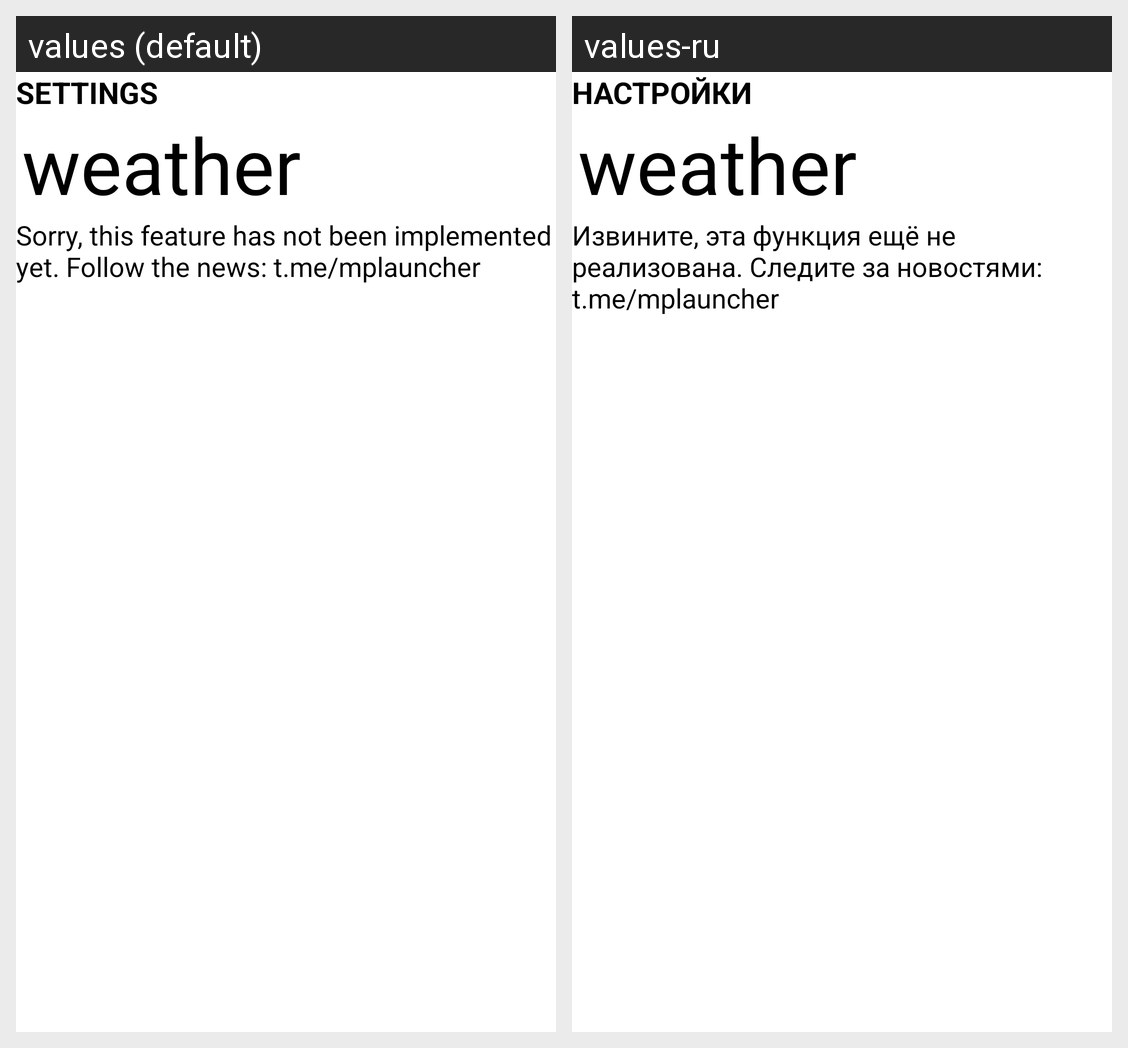

The Android screen above is rendered under two locales of the same app. Produce the string resources it draws, with the default and per-locale values.
Android screen res/layout/launcher_settings_weather.xml rendered under 2 locales, left to right: values (default), values-ru. Device: Nexus 5 (rendered at 1080×1920; each locale shown at half size, 540×960, under a caption strip naming it); theme AppTheme.Cobalt.
Strings drawn on this screen, with the default value and each locale's value (text and hints the layout hard-codes, and strings that could not be matched under every locale, appear in the picture but are not listed):

settings
  values: SETTINGS
  values-ru: НАСТРОЙКИ

feature_isnt_implemented
  values: Sorry, this feature has not been implemented yet. Follow the news: t.me/mplauncher
  values-ru: Извините, эта функция ещё не реализована. Следите за новостями: t.me/mplauncher
